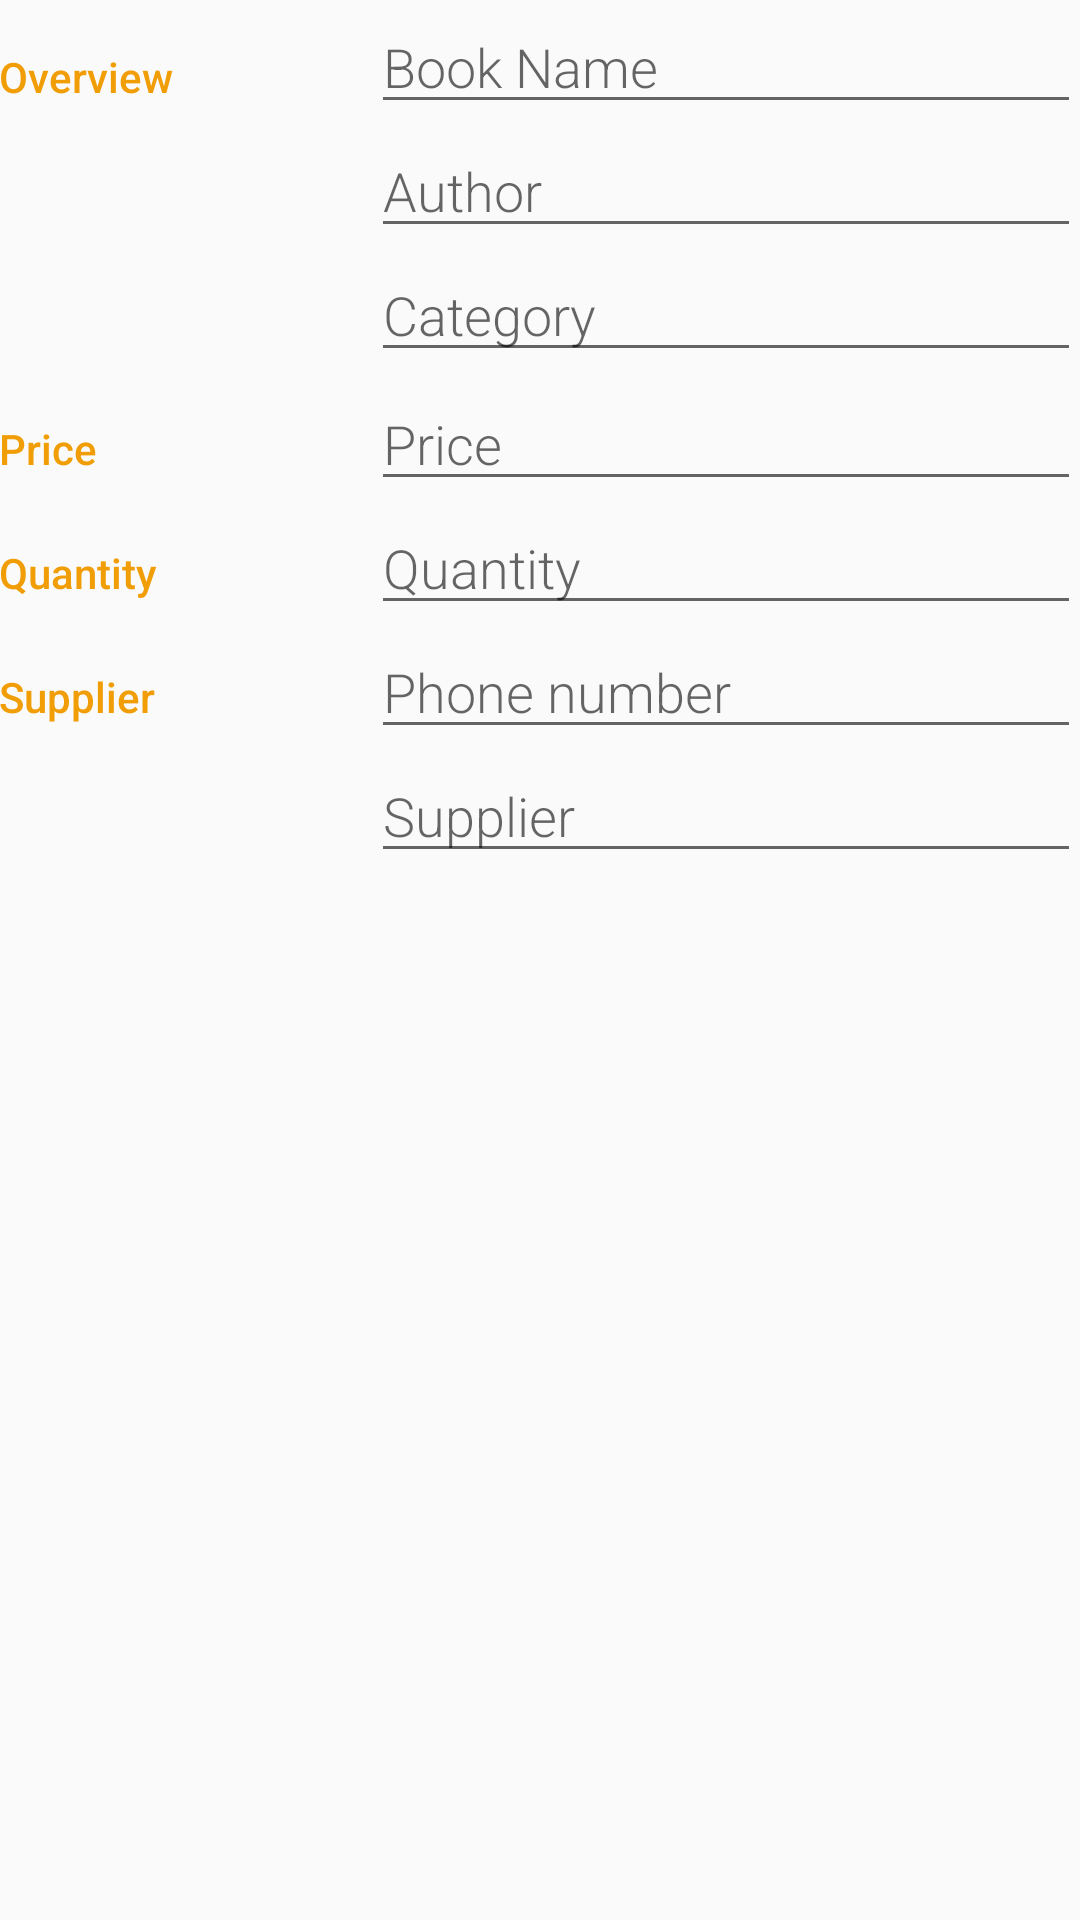

The Android layout XML behind this screen, and the referenced resources:
<!-- AndroidManifest.xml: application theme AppTheme -->
<!-- res/layout/content_editor.xml -->
<?xml version="1.0" encoding="utf-8"?>
<LinearLayout xmlns:android="http://schemas.android.com/apk/res/android"
    xmlns:tools="http://schemas.android.com/tools"
    android:layout_width="match_parent"
    android:layout_height="match_parent"
    android:orientation="vertical"
    android:padding="@dimen/activity_margin"
    tools:context=".EditorActivity">

    
    <LinearLayout
        android:layout_width="match_parent"
        android:layout_height="wrap_content"
        android:orientation="horizontal">

        
        <TextView
            style="@style/CategoryStyle"
            android:text="@string/category_overview" />

        
        <LinearLayout
            android:layout_width="0dp"
            android:layout_height="wrap_content"
            android:layout_weight="2"
            android:orientation="vertical"
            android:paddingLeft="4dp">

            
            <EditText
                android:id="@+id/edit_book_name"
                style="@style/EditorFieldStyle"
                android:hint="@string/hint_pet_name"
                android:inputType="textCapWords" />

            
            <EditText
                android:id="@+id/edit_author_name"
                style="@style/EditorFieldStyle"
                android:hint="@string/hint_author"
                android:inputType="textCapWords" />
            
            <EditText
                android:id="@+id/edit_category"
                style="@style/EditorFieldStyle"
                android:hint="@string/hint_category"
                android:inputType="textCapWords" />

        </LinearLayout>
    </LinearLayout>

    
    <LinearLayout
        android:id="@+id/price"
        android:layout_width="match_parent"
        android:layout_height="wrap_content"
        android:orientation="horizontal">

        
        <TextView
            style="@style/CategoryStyle"
            android:text="@string/hint_Price" />

        
        <RelativeLayout
            android:layout_width="0dp"
            android:layout_height="wrap_content"
            android:layout_weight="2"
            android:paddingLeft="4dp">

            
            <EditText
                android:id="@+id/edit_book_price"
                style="@style/EditorFieldStyle"
                android:hint="@string/hint_Price"
                android:inputType="number" />

        </RelativeLayout>
    </LinearLayout>
    
    <LinearLayout
        android:id="@+id/container_measurement"
        android:layout_width="match_parent"
        android:layout_height="wrap_content"
        android:orientation="horizontal">

        
        <TextView
            style="@style/CategoryStyle"
            android:text="@string/hint_quantity" />

        
        <RelativeLayout
            android:layout_width="0dp"
            android:layout_height="wrap_content"
            android:layout_weight="2"
            android:paddingLeft="4dp">

            
            <EditText
                android:id="@+id/quantity"
                style="@style/EditorFieldStyle"
                android:hint="@string/hint_quantity"
                android:inputType="number" />

            

        </RelativeLayout>
    </LinearLayout>
    <LinearLayout
        android:id="@+id/supplier"
        android:layout_width="match_parent"
        android:layout_height="wrap_content"
        android:orientation="horizontal">

        
        <TextView
            style="@style/CategoryStyle"
            android:text="@string/hint_supplier" />

        
        <RelativeLayout
            android:layout_width="0dp"
            android:layout_height="wrap_content"
            android:layout_weight="2"
            android:paddingLeft="4dp">

            
            <EditText
                android:id="@+id/edit_supplier_phone"
                style="@style/EditorFieldStyle"
                android:hint="@string/hint_phone"
                android:inputType="phone" />

            <EditText
                android:id="@+id/edit_supplier"
                style="@style/EditorFieldStyle"
                android:hint="@string/hint_supplier"
                android:inputType="textCapWords"
                android:layout_below="@id/edit_supplier_phone"/>

        </RelativeLayout>
    </LinearLayout>

    <Button
        android:id="@+id/resupply"
        android:layout_width="match_parent"
        android:layout_height="wrap_content"
        android:text="@string/Resupply"
        android:layout_margin="10dp"
        android:background="@drawable/resupply_button"
        android:visibility="gone"/>
</LinearLayout>
<!-- resources referenced by this layout -->
<resources>
  <!-- drawable resupply_button (drawable) -->
  <?xml version="1.0" encoding="utf-8"?>
  <selector xmlns:android="http://schemas.android.com/apk/res/android">
      <item>
          <shape android:shape="rectangle">
              <corners android:radius="100dp"/>
              <stroke android:width="1dp" android:color="#FFD600" />
              <solid android:color="#FAFAFA"/>
          </shape>
      </item>
  
  </selector>
  <string name="Resupply">Resupply</string>
  <string name="category_overview">Overview</string>
  <string name="hint_Price">Price</string>
  <string name="hint_author">Author</string>
  <string name="hint_category">Category</string>
  <string name="hint_pet_name">Book Name</string>
  <string name="hint_phone">Phone number</string>
  <string name="hint_quantity">Quantity</string>
  <string name="hint_supplier">Supplier</string>
  <style name="CategoryStyle">
          <item name="android:layout_height">wrap_content</item>
          <item name="android:layout_width">0dp</item>
          <item name="android:layout_weight">1</item>
          <item name="android:paddingTop">16dp</item>
          <item name="android:textColor">@color/colorAccent</item>
          <item name="android:fontFamily">sans-serif-medium</item>
          <item name="android:textAppearance">?android:textAppearanceSmall</item>
      </style>
  <style name="EditorFieldStyle">
          <item name="android:layout_height">wrap_content</item>
          <item name="android:layout_width">match_parent</item>
          <item name="android:fontFamily">sans-serif-light</item>
          <item name="android:textAppearance">?android:textAppearanceMedium</item>
      </style>
  <style name="AppTheme" parent="Theme.AppCompat.Light.DarkActionBar">
          
          <item name="colorPrimary">@color/colorPrimary</item>
          <item name="colorPrimaryDark">@color/colorPrimaryDark</item>
          <item name="colorAccent">@color/colorAccent</item>
      </style>
  <color name="colorAccent">#f09d06</color>
  <color name="colorPrimary">#968b84</color>
  <color name="colorPrimaryDark">#fdba1a</color>
</resources>
